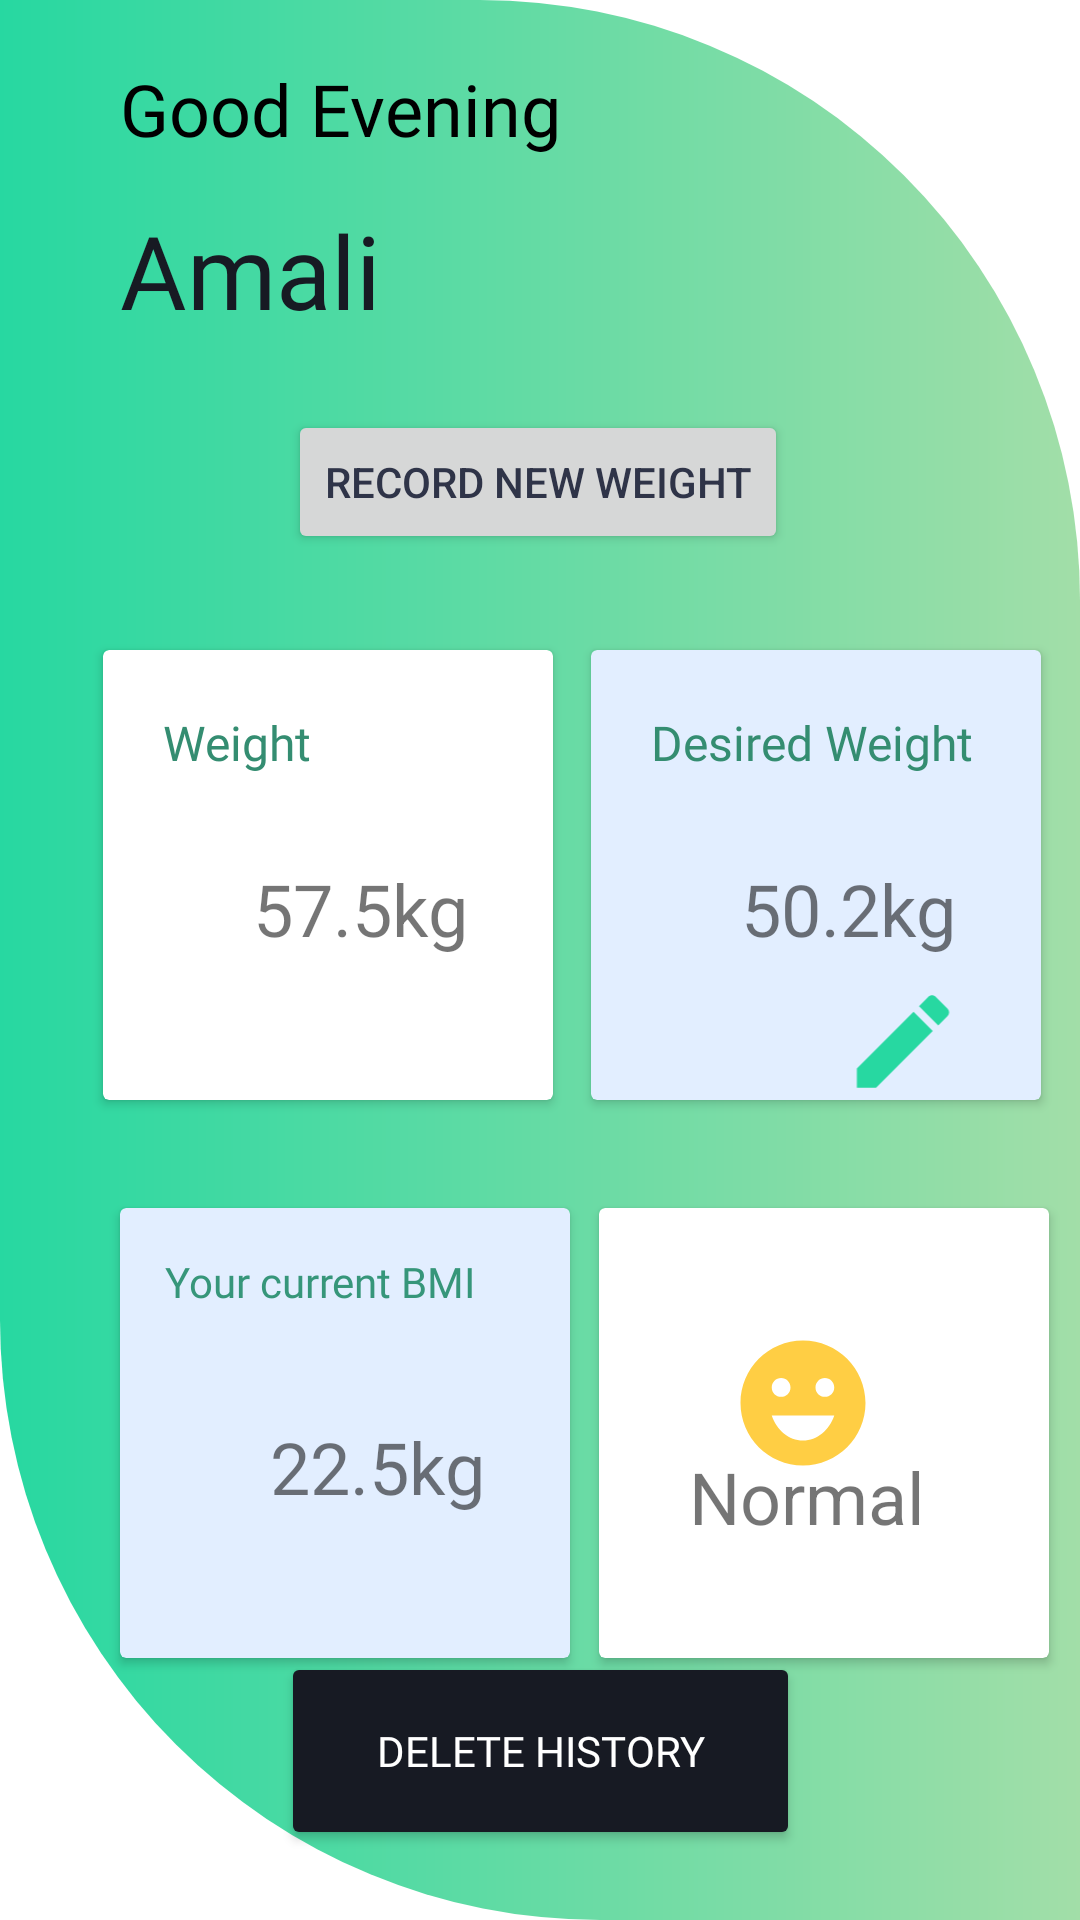

Write the Android layout XML for this screen, with the resource values it uses.
<!-- AndroidManifest.xml: application theme Theme.FitnessApp -->
<!-- res/layout/activity_display_bmi.xml -->
<?xml version="1.0" encoding="utf-8"?>
<androidx.constraintlayout.widget.ConstraintLayout
    xmlns:android="http://schemas.android.com/apk/res/android"
    xmlns:app="http://schemas.android.com/apk/res-auto"
    xmlns:tools="http://schemas.android.com/tools"
    android:layout_width="match_parent"
    android:layout_height="match_parent"
    android:background="@drawable/greeting_bg"
    tools:context=".DisplayBmi">

    <TextView
        android:id="@+id/greeting"
        android:layout_width="wrap_content"
        android:layout_height="wrap_content"
        android:layout_marginStart="40dp"
        android:layout_marginTop="20dp"
        android:fontFamily="@font/quicksand"
        android:text="@string/greeting1"
        android:textColor="@color/black"
        android:textSize="24sp"
        app:layout_constraintStart_toStartOf="parent"
        app:layout_constraintTop_toTopOf="parent" />

    <TextView
        android:id="@+id/greetingname"
        android:layout_width="wrap_content"
        android:layout_height="wrap_content"
        android:layout_marginStart="40dp"
        android:layout_marginTop="15dp"
        android:fontFamily="@font/asap_bold_italic"
        android:text="@string/greetingname1"
        android:textColor="@color/grey4dark"
        android:textSize="34sp"
        app:layout_constraintStart_toStartOf="parent"
        app:layout_constraintTop_toBottomOf="@+id/greeting" />


    <androidx.cardview.widget.CardView


        android:id="@+id/cardView9"
        android:layout_width="150dp"
        android:layout_height="150dp"
        android:layout_marginTop="32dp"
        app:layout_constraintEnd_toEndOf="parent"
        app:layout_constraintHorizontal_bias="0.164"
        app:layout_constraintStart_toStartOf="parent"
        app:layout_constraintTop_toBottomOf="@+id/newweightbtn1">


        <TextView
            android:layout_width="105dp"
            android:layout_height="wrap_content"
            android:layout_marginLeft="20dp"
            android:layout_marginTop="20dp"
            android:fontFamily="@font/asap_medium"
            android:text="Weight "
            android:textColor="@color/green1"
            android:textSize="16dp" />

        <TextView
            android:layout_width="wrap_content"
            android:layout_height="wrap_content"
            android:layout_marginLeft="50dp"
            android:layout_marginTop="70dp"
            android:text="57.5kg"
            android:textSize="24sp" />


    </androidx.cardview.widget.CardView>

    <Button
        android:id="@+id/newweightbtn1"
        android:layout_width="wrap_content"
        android:layout_height="wrap_content"
        android:layout_marginTop="24dp"
        app:strokeColor="@color/grey3"
        app:cornerRadius="20dp"
        app:strokeWidth="2dp"
        android:text="@string/newweightbtn1"
        android:textColor="@color/grey3"
        app:layout_constraintEnd_toEndOf="parent"
        app:layout_constraintHorizontal_bias="0.497"
        app:layout_constraintStart_toStartOf="parent"
        app:layout_constraintTop_toBottomOf="@+id/greetingname" />

    <androidx.cardview.widget.CardView
        android:id="@+id/cardView2"
        android:layout_width="150dp"
        android:layout_height="150dp"
        android:layout_marginStart="40dp"
        android:layout_marginTop="36dp"
        android:backgroundTint="@color/blue2"
        app:layout_constraintStart_toStartOf="parent"
        app:layout_constraintTop_toBottomOf="@+id/cardView9" >

        <TextView
            android:layout_width="wrap_content"
            android:layout_height="20dp"
            android:layout_marginStart="10dp"
            android:layout_marginLeft="10dp"
            android:layout_marginTop="15dp"
            android:fontFamily="@font/asap_bold"
            android:paddingLeft="5dp"
            android:text="Your current BMI"
            android:textColor="@color/green2"
            app:layout_constraintStart_toStartOf="parent"
            app:layout_constraintTop_toTopOf="parent" />

        <TextView
            android:layout_width="wrap_content"
            android:layout_height="wrap_content"
            android:layout_marginLeft="50dp"
            android:layout_marginTop="70dp"
            android:text="22.5kg"
            android:textSize="24sp" />

    </androidx.cardview.widget.CardView>

    <androidx.cardview.widget.CardView
        android:layout_width="150dp"
        android:layout_height="150dp"
        android:layout_marginTop="36dp"
        app:layout_constraintEnd_toEndOf="parent"
        app:layout_constraintHorizontal_bias="0.49"
        app:layout_constraintStart_toEndOf="@+id/cardView2"
        app:layout_constraintTop_toBottomOf="@+id/cardView" >



        <TextView
            android:layout_width="wrap_content"
            android:layout_height="wrap_content"
            android:layout_marginLeft="30dp"
            android:layout_marginTop="80dp"
            android:text="Normal"
            android:textSize="24sp" />

        <ImageView
            android:layout_width="50dp"
            android:layout_height="50dp"
            android:layout_marginLeft="43dp"
            android:layout_marginTop="40dp"
            app:srcCompat="@drawable/ic_baseline_emoji_emotions_24"
            tools:ignore="VectorDrawableCompat" />
    </androidx.cardview.widget.CardView>

    <androidx.cardview.widget.CardView
        android:id="@+id/cardView"
        android:layout_width="150dp"
        android:layout_height="150dp"
        android:layout_marginTop="32dp"
        android:backgroundTint="@color/blue2"
        app:layout_constraintEnd_toEndOf="parent"
        app:layout_constraintHorizontal_bias="0.49"
        app:layout_constraintStart_toEndOf="@+id/cardView9"
        app:layout_constraintTop_toBottomOf="@+id/newweightbtn1">

        <TextView
            android:layout_width="wrap_content"
            android:layout_height="wrap_content"
            android:layout_marginLeft="20dp"
            android:layout_marginTop="20dp"
            android:fontFamily="@font/asap_medium"
            android:text="Desired Weight "
            android:textColor="@color/green1"
            android:textSize="16dp" />

        <TextView
            android:layout_width="wrap_content"
            android:layout_height="wrap_content"
            android:layout_marginLeft="50dp"
            android:layout_marginTop="70dp"
            android:text="50.2kg"
            android:textSize="24sp" />

        <ImageView
            android:layout_width="78dp"
            android:layout_height="41dp"
            android:layout_marginLeft="65dp"
            android:layout_marginTop="110dp"
            app:srcCompat="@drawable/ic_editbtn1"
            tools:ignore="VectorDrawableCompat" />

    </androidx.cardview.widget.CardView>

    <Button
        android:layout_width="173dp"
        android:layout_height="66dp"
        android:layout_alignParentEnd="true"
        android:layout_alignParentBottom="true"
        android:layout_marginStart="100dp"
        android:layout_marginEnd="100dp"
        android:layout_marginBottom="24dp"
        android:backgroundTint="@color/grey4dark"
        android:fontFamily="@font/asap"
        android:text="@string/d_dltHistoryBtn"
        android:textColor="@color/white"
        app:cornerRadius="2dp"
        app:layout_constraintBottom_toBottomOf="parent"
        app:layout_constraintEnd_toEndOf="parent"
        app:layout_constraintStart_toStartOf="parent"
        app:layout_constraintTop_toBottomOf="@+id/cardView2"
        app:layout_constraintVertical_bias="0.808" />


</androidx.constraintlayout.widget.ConstraintLayout>
<!-- resources referenced by this layout -->
<resources>
  <color name="black">#FF000000</color>
  <color name="blue2">#E2EEFF</color>
  <color name="green1">#348D71</color>
  <color name="green2">#36967A</color>
  <color name="grey3">#2F3448</color>
  <color name="grey4dark">#171A23</color>
  <color name="white">#FFFFFFFF</color>
  <!-- drawable greeting_bg (drawable) -->
  <?xml version="1.0" encoding="utf-8"?>
  <shape xmlns:android="http://schemas.android.com/apk/res/android">
      android:shape="rectangle">
      <solid android:color="@color/white"/>
      <corners
          android:topRightRadius="200dp"
          android:bottomLeftRadius="200dp"/>
      <gradient
          android:angle="0"
          android:centerX="0"
          android:centerY="5"
          android:startColor="#348D71"
          android:centerColor="#27D8A1"
          android:endColor="#A2DEA8"
          android:gradientRadius="100"
          android:type="linear"/>
  
  </shape>
  <!-- drawable ic_baseline_emoji_emotions_24 (drawable) -->
  <vector android:height="24dp" android:tint="#FFCE44"
      android:viewportHeight="24" android:viewportWidth="24"
      android:width="24dp" xmlns:android="http://schemas.android.com/apk/res/android">
      <path android:fillColor="@android:color/white" android:pathData="M11.99,2C6.47,2 2,6.48 2,12c0,5.52 4.47,10 9.99,10C17.52,22 22,17.52 22,12C22,6.48 17.52,2 11.99,2zM8.5,8C9.33,8 10,8.67 10,9.5S9.33,11 8.5,11S7,10.33 7,9.5S7.67,8 8.5,8zM12,18c-2.28,0 -4.22,-1.66 -5,-4h10C16.22,16.34 14.28,18 12,18zM15.5,11c-0.83,0 -1.5,-0.67 -1.5,-1.5S14.67,8 15.5,8S17,8.67 17,9.5S16.33,11 15.5,11z"/>
  </vector>
  <!-- drawable ic_editbtn1 (drawable) -->
  <vector android:height="24dp" android:tint="#27D8A1"
      android:viewportHeight="24" android:viewportWidth="24"
      android:width="24dp" xmlns:android="http://schemas.android.com/apk/res/android">
      <path android:fillColor="@android:color/white" android:pathData="M3,17.25V21h3.75L17.81,9.94l-3.75,-3.75L3,17.25zM20.71,7.04c0.39,-0.39 0.39,-1.02 0,-1.41l-2.34,-2.34c-0.39,-0.39 -1.02,-0.39 -1.41,0l-1.83,1.83 3.75,3.75 1.83,-1.83z"/>
  </vector>
  <string name="d_dltHistoryBtn">Delete History</string>
  <string name="greeting1">Good Evening</string>
  <string name="greetingname1">Amali</string>
  <string name="newweightbtn1">Record new weight</string>
  <style name="Theme.FitnessApp" parent="Theme.MaterialComponents.DayNight.DarkActionBar">
          
          <item name="colorPrimary">@color/green4main</item>
          <item name="colorPrimaryVariant">@color/black</item>
          <item name="colorOnPrimary">@color/white</item>
          
  
          
          <item name="colorSecondary">@color/blue4main</item>
          <item name="colorSecondaryVariant">@color/teal_700</item>
          <item name="colorOnSecondary">@color/black</item>
          
          <item name="android:statusBarColor" tools:targetApi="l">?attr/colorPrimaryVariant</item>
          
      </style>
  <color name="green4main">#27D8A1</color>
  <color name="blue4main">#7EB7FE</color>
  <color name="teal_700">#FF018786</color>
</resources>
